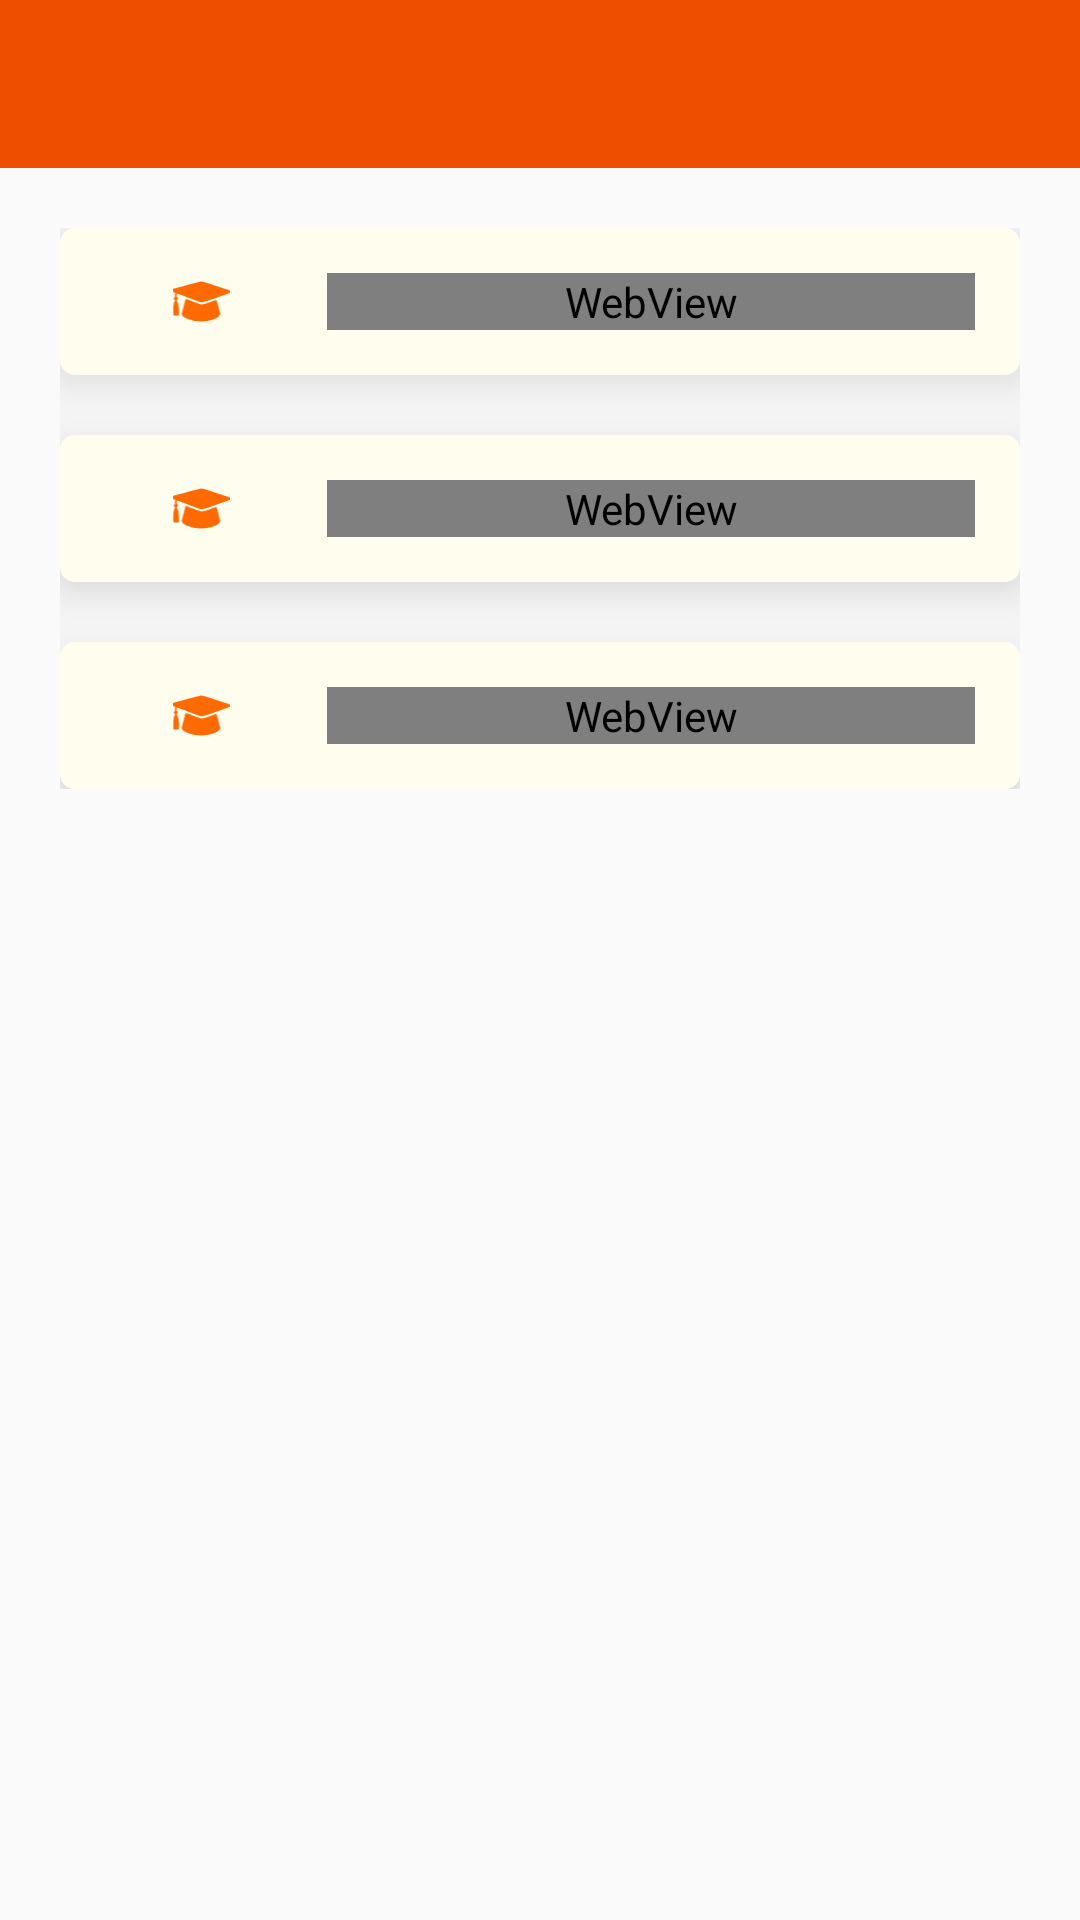

Reconstruct the res/layout file that produces this screen, plus the resources it refers to.
<!-- AndroidManifest.xml: application theme AppTheme -->
<!-- res/layout/activity_tujuan.xml -->
<?xml version="1.0" encoding="utf-8"?>
<LinearLayout xmlns:android="http://schemas.android.com/apk/res/android"
    xmlns:app="http://schemas.android.com/apk/res-auto"
    xmlns:tools="http://schemas.android.com/tools"
    android:layout_width="match_parent"
    android:layout_height="match_parent"
    android:orientation="vertical"
    android:background="@drawable/app_background"
    tools:context=".TujuanActivity">

    
    <include
        layout="@layout/app_bar"
        android:layout_width="match_parent"
        android:layout_height="wrap_content" />

    <LinearLayout
        android:layout_width="match_parent"
        android:layout_height="wrap_content"
        android:orientation="vertical"
        android:padding="20dp">

        <androidx.cardview.widget.CardView
            android:layout_width="match_parent"
            android:layout_height="wrap_content"
            android:layout_marginBottom="20dp"
            app:cardCornerRadius="5dp"
            app:cardElevation="10dp">

            <LinearLayout
                android:layout_width="match_parent"
                android:layout_height="match_parent"
                android:orientation="horizontal"
                android:padding="15dp"
                android:weightSum="10"
                android:background="@color/background">

                <ImageView
                    android:layout_width="10dp"
                    android:layout_height="match_parent"
                    android:layout_gravity="top"
                    android:layout_weight="2"
                    android:src="@drawable/ic_goal" />
                <WebView
                    android:id="@+id/tujuan_1"
                    android:layout_width="0dp"
                    android:layout_height="wrap_content"
                    android:layout_weight="8"
                    android:layout_marginStart="10dp" />
            </LinearLayout>
        </androidx.cardview.widget.CardView>

        <androidx.cardview.widget.CardView
            android:layout_width="match_parent"
            android:layout_height="wrap_content"
            android:layout_marginBottom="20dp"
            app:cardCornerRadius="5dp"
            app:cardElevation="10dp">

            <LinearLayout
                android:layout_width="match_parent"
                android:layout_height="match_parent"
                android:orientation="horizontal"
                android:padding="15dp"
                android:weightSum="10"
                android:background="@color/background">

                <ImageView
                    android:layout_width="10dp"
                    android:layout_height="match_parent"
                    android:layout_weight="2"
                    android:layout_gravity="top"
                    android:src="@drawable/ic_goal" />
                <WebView
                    android:id="@+id/tujuan_2"
                    android:layout_width="0dp"
                    android:layout_height="wrap_content"
                    android:layout_weight="8"
                    android:layout_marginStart="10dp" />
            </LinearLayout>
        </androidx.cardview.widget.CardView>

        <androidx.cardview.widget.CardView
            android:layout_width="match_parent"
            android:layout_height="wrap_content"
            app:cardCornerRadius="5dp"
            app:cardElevation="10dp">

            <LinearLayout
                android:layout_width="match_parent"
                android:layout_height="match_parent"
                android:orientation="horizontal"
                android:padding="15dp"
                android:weightSum="10"
                android:background="@color/background">

                <ImageView
                    android:layout_width="10dp"
                    android:layout_height="match_parent"
                    android:layout_weight="2"
                    android:src="@drawable/ic_goal" />
                <WebView
                    android:id="@+id/tujuan_3"
                    android:layout_width="0dp"
                    android:layout_height="wrap_content"
                    android:layout_weight="8"
                    android:layout_marginStart="10dp" />
            </LinearLayout>
        </androidx.cardview.widget.CardView>
    </LinearLayout>
</LinearLayout>
<!-- res/layout/app_bar.xml (included above) -->
<?xml version="1.0" encoding="utf-8"?>
<androidx.appcompat.widget.Toolbar xmlns:android="http://schemas.android.com/apk/res/android"
    android:id="@+id/toolbar"
    android:minHeight="?attr/actionBarSize"
    android:layout_width="match_parent"
    android:layout_height="wrap_content"
    android:theme="@style/ThemeOverlay.AppCompat.Dark.ActionBar"
    android:background="@color/colorPrimaryDark">

    <TextView
        android:id="@+id/toolbar_title"
        android:layout_width="wrap_content"
        android:layout_height="wrap_content"
        android:textColor="@color/colorTextActionBar"
        android:textSize="20sp"
        android:fontFamily="@font/nazegul_regular"
        style="@style/TextAppearance.AppCompat.Widget.ActionBar.Title"
        android:layout_gravity="center" />
</androidx.appcompat.widget.Toolbar>
<!-- resources referenced by this layout -->
<resources>
  <color name="background">#FFFDED</color>
  <color name="colorPrimaryDark">#ED4F00</color>
  <color name="colorTextActionBar">#FFC35C</color>
  <!-- drawable ic_goal (drawable) -->
  <vector xmlns:android="http://schemas.android.com/apk/res/android"
      android:width="40dp"
      android:height="40dp"
      android:viewportWidth="196850"
      android:viewportHeight="196850">
      <path
          android:fillColor="#FF6A00"
          android:pathData="M54324,40336c-4797,2856 -43365,11345 -49606,13733 -2881,1101 -2439,1538 -4574,2538 -531,5150 481,7024 2128,9991 8890,647 6654,2117 6682,11190l-54,5125c-7444,3880 -3823,7824 269,12259 -7475,8428 -7151,36056 -6588,49675 2614,2011 1933,1697 6237,2105l4311,2c7068,-71 4956,353 9354,-2107 437,-13102 -226,-41901 -8270,-49160 2771,-2805 5848,-6256 2963,-11284 -2461,-4288 -2816,1352 -2541,-13333 11549,1496 75285,29347 85731,30103 9173,663 78634,-26815 87728,-28112l8686,-5354c696,-10726 -3900,-9227 -13963,-12522l-55486,-18270c-8435,-1909 -22587,-8588 -30659,-7111l-42348,10532z" />
      <path
          android:fillColor="#FF6A00"
          android:pathData="M32333,138567c-1176,10491 8133,14477 15910,18294 8543,4195 16056,4889 23731,8082 19453,2012 30714,3951 50692,116 12696,-2437 31755,-8344 38237,-16344 6143,-5939 3684,-8402 1288,-17613 -1680,-6461 -3758,-13787 -4986,-20749l-5223,-17182c-12155,2949 -44171,17512 -54027,15190 -16814,-3963 -35774,-14676 -52875,-18701l-12747,48907z" />
  </vector>
  <style name="AppTheme" parent="Theme.AppCompat.Light.NoActionBar">
          
          <item name="colorPrimary">@color/colorPrimary</item>
          <item name="colorPrimaryDark">@color/colorPrimaryDark</item>
          <item name="colorAccent">@color/colorAccentCustom</item>
          <item name="android:homeAsUpIndicator">@drawable/ic_arrow_back_24dp</item>
          <item name="cardBackgroundColor">@color/background</item>
          <item name="android:textColor">@color/defaultText</item>
      </style>
  <color name="colorPrimary">#FF6A00</color>
  <color name="colorAccentCustom">#FFA100</color>
  <!-- drawable ic_arrow_back_24dp (drawable) -->
  <vector xmlns:android="http://schemas.android.com/apk/res/android"
      android:width="24dp"
      android:height="24dp"
      android:tint="#FFFF99"
      android:viewportWidth="24.0"
      android:viewportHeight="24.0">
      <path
          android:fillColor="#FF000000"
          android:pathData="M20,11H7.83l5.59,-5.59L12,4l-8,8 8,8 1.41,-1.41L7.83,13H20v-2z" />
  </vector>
  <color name="defaultText">#0C120C</color>
</resources>
